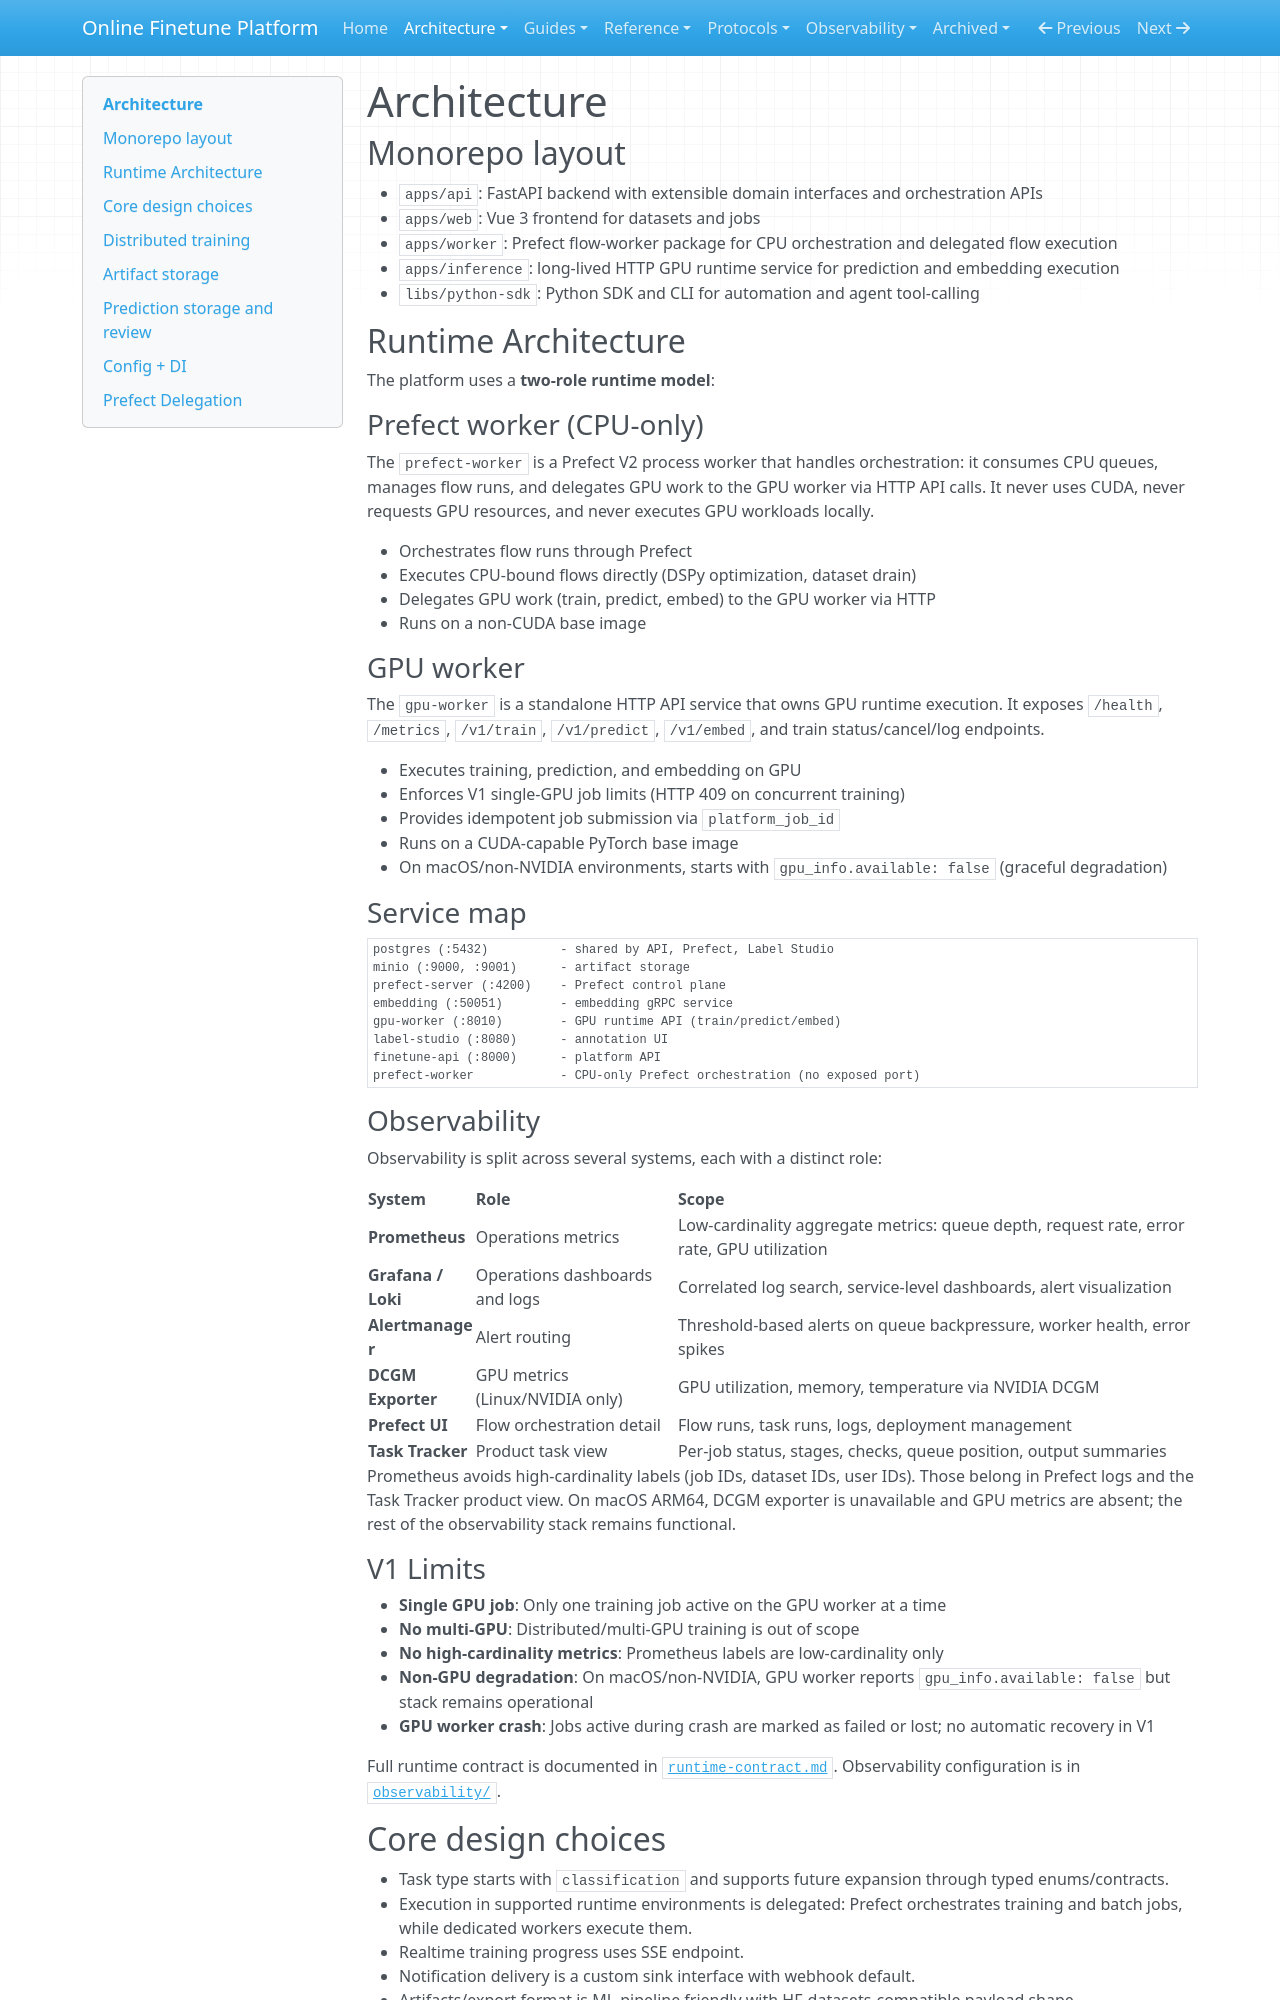

repository: teepoy/web-training-platform · page: architecture/overview/index.html · generator: mkdocs

# Architecture

## Monorepo layout

- `apps/api`: FastAPI backend with extensible domain interfaces and orchestration APIs
- `apps/web`: Vue 3 frontend for datasets and jobs
- `apps/worker`: Prefect flow-worker package for CPU orchestration and delegated flow execution
- `apps/inference`: long-lived HTTP GPU runtime service for prediction and embedding execution
- `libs/python-sdk`: Python SDK and CLI for automation and agent tool-calling

## Runtime Architecture

The platform uses a **two-role runtime model**:

### Prefect worker (CPU-only)

The `prefect-worker` is a Prefect V2 process worker that handles orchestration: it consumes CPU queues, manages flow runs, and delegates GPU work to the GPU worker via HTTP API calls. It never uses CUDA, never requests GPU resources, and never executes GPU workloads locally.

- Orchestrates flow runs through Prefect
- Executes CPU-bound flows directly (DSPy optimization, dataset drain)
- Delegates GPU work (train, predict, embed) to the GPU worker via HTTP
- Runs on a non-CUDA base image

### GPU worker

The `gpu-worker` is a standalone HTTP API service that owns GPU runtime execution. It exposes `/health`, `/metrics`, `/v1/train`, `/v1/predict`, `/v1/embed`, and train status/cancel/log endpoints.

- Executes training, prediction, and embedding on GPU
- Enforces V1 single-GPU job limits (HTTP 409 on concurrent training)
- Provides idempotent job submission via `platform_job_id`
- Runs on a CUDA-capable PyTorch base image
- On macOS/non-NVIDIA environments, starts with `gpu_info.available: false` (graceful degradation)

### Service map

```
postgres (:5432)          - shared by API, Prefect, Label Studio
minio (:9000, :9001)      - artifact storage
prefect-server (:4200)    - Prefect control plane
embedding (:50051)        - embedding gRPC service
gpu-worker (:8010)        - GPU runtime API (train/predict/embed)
label-studio (:8080)      - annotation UI
finetune-api (:8000)      - platform API
prefect-worker            - CPU-only Prefect orchestration (no exposed port)
```

### Observability

Observability is split across several systems, each with a distinct role:

| System | Role | Scope |
|--------|------|-------|
| **Prometheus** | Operations metrics | Low-cardinality aggregate metrics: queue depth, request rate, error rate, GPU utilization |
| **Grafana / Loki** | Operations dashboards and logs | Correlated log search, service-level dashboards, alert visualization |
| **Alertmanager** | Alert routing | Threshold-based alerts on queue backpressure, worker health, error spikes |
| **DCGM Exporter** | GPU metrics (Linux/NVIDIA only) | GPU utilization, memory, temperature via NVIDIA DCGM |
| **Prefect UI** | Flow orchestration detail | Flow runs, task runs, logs, deployment management |
| **Task Tracker** | Product task view | Per-job status, stages, checks, queue position, output summaries |

Prometheus avoids high-cardinality labels (job IDs, dataset IDs, user IDs). Those belong in Prefect logs and the Task Tracker product view. On macOS ARM64, DCGM exporter is unavailable and GPU metrics are absent; the rest of the observability stack remains functional.

### V1 Limits

- **Single GPU job**: Only one training job active on the GPU worker at a time
- **No multi-GPU**: Distributed/multi-GPU training is out of scope
- **No high-cardinality metrics**: Prometheus labels are low-cardinality only
- **Non-GPU degradation**: On macOS/non-NVIDIA, GPU worker reports `gpu_info.available: false` but stack remains operational
- **GPU worker crash**: Jobs active during crash are marked as failed or lost; no automatic recovery in V1

Full runtime contract is documented in [`runtime-contract.md`](runtime-contract.md). Observability configuration is in [`observability/`](../observability/metrics-and-logs-conventions.md).
